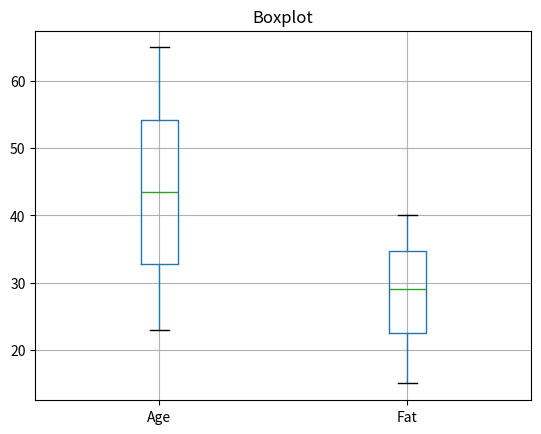
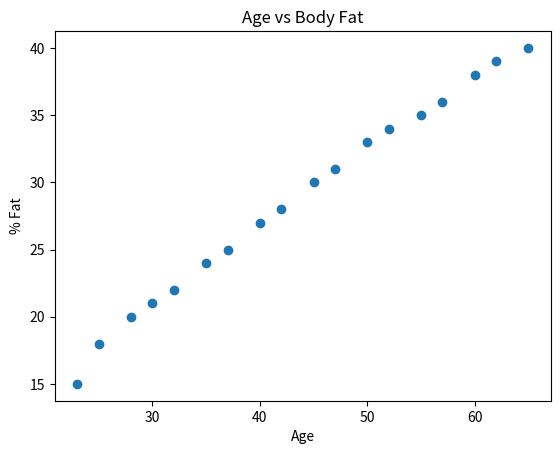

These figures' Python source, in order: (Note: this script raises an exception after producing the figures.)

import pandas as pd
import matplotlib.pyplot as plt

data = pd.DataFrame({
    'Age': [23, 25, 28, 30, 32, 35, 37, 40, 42,
            45, 47, 50, 52, 55, 57, 60, 62, 65],
    'Fat': [15, 18, 20, 21, 22, 24, 25, 27, 28,
            30, 31, 33, 34, 35, 36, 38, 39, 40]
})

print("Mean:")
print(data.mean())

print("\nMedian:")
print(data.median())

print("\nStandard Deviation:")
print(data.std())

data.boxplot(column=['Age', 'Fat'])
plt.title("Boxplot")
plt.show()

plt.scatter(data['Age'], data['Fat'])
plt.xlabel("Age")
plt.ylabel("% Fat")
plt.title("Age vs Body Fat")
plt.show()

pd.plotting.qqplot(data['Age'], line='s')
plt.title("Q-Q Plot of Age")
plt.show()
